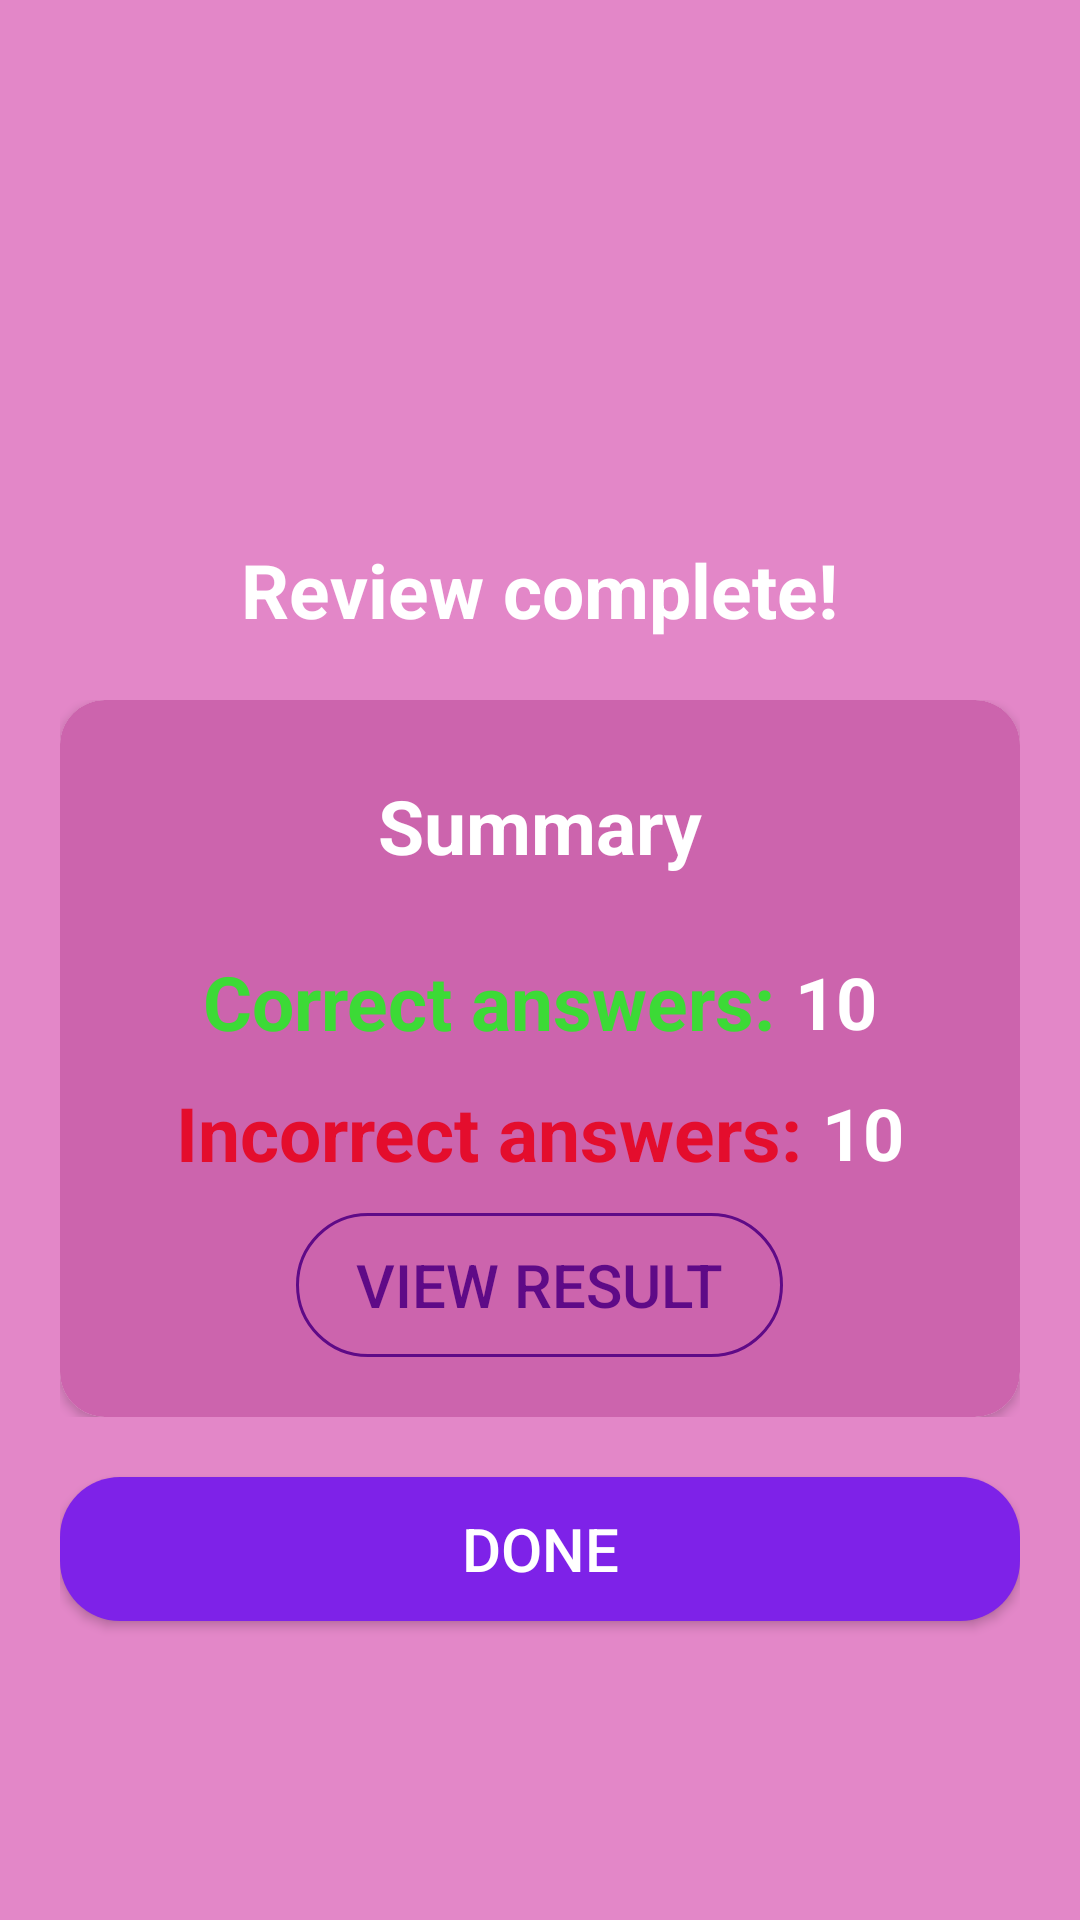

Produce the Android XML layout that renders to this screen, including the resource entries it uses.
<!-- AndroidManifest.xml: application theme Theme.KanjiFlashCard -->
<!-- res/layout/dialog_result_quiz.xml -->
<?xml version="1.0" encoding="utf-8"?>
<LinearLayout xmlns:android="http://schemas.android.com/apk/res/android"
    android:layout_width="match_parent"
    android:layout_height="match_parent"
    xmlns:app="http://schemas.android.com/apk/res-auto"
    android:orientation="vertical"
    android:padding="20dp"
    android:background="#E387C8"
    android:gravity="center">
    <LinearLayout
        android:layout_width="match_parent"
        android:layout_height="wrap_content"
        android:orientation="vertical"
        android:layout_marginBottom="10dp">
        <ImageView
            android:layout_width="80dp"
            android:layout_height="80dp"
            android:src="@drawable/check_icon"
            android:layout_gravity="center"
            android:scaleType="fitXY"
            android:background="@android:color/transparent"/>
        <TextView
            android:layout_width="wrap_content"
            android:layout_height="wrap_content"
            android:text="Review complete!"
            android:textColor="#fff"
            android:textStyle="bold"
            android:layout_gravity="center"
            android:textSize="25dp"/>
    </LinearLayout>
    <LinearLayout
        android:layout_width="match_parent"
        android:layout_height="wrap_content"
        android:orientation="vertical"
        android:layout_marginTop="10dp">
        <androidx.cardview.widget.CardView
            android:id="@+id/back_card"
            android:layout_width="match_parent"
            android:layout_height="match_parent"
            app:cardCornerRadius="15dp">
            <LinearLayout
                android:id="@+id/layout_options"
                android:layout_width="match_parent"
                android:layout_height="match_parent"
                android:background="#CC64AD"
                android:orientation="vertical">
                <TextView
                    android:layout_marginTop="10dp"
                    android:layout_width="wrap_content"
                    android:layout_height="wrap_content"
                    android:text="Summary"
                    android:textColor="#fff"
                    android:textStyle="bold"
                    android:layout_gravity="center"
                    android:textSize="25dp"
                    android:padding="15dp"/>
                <LinearLayout
                    android:gravity="center"
                    android:layout_width="match_parent"
                    android:layout_height="wrap_content"
                    android:orientation="horizontal"
                    android:layout_marginTop="10dp">
                    <TextView
                        android:layout_width="wrap_content"
                        android:layout_height="wrap_content"
                        android:text="Correct answers: "
                        android:textSize="25dp"
                        android:textStyle="bold"
                        android:textColor="#3CDA36"/>
                    <TextView
                        android:id="@+id/tv_correct_count"
                        android:layout_width="wrap_content"
                        android:layout_height="wrap_content"
                        android:text="10"
                        android:textSize="24dp"
                        android:textStyle="bold"
                        android:textColor="#FFFFFF"/>
                </LinearLayout>
                <LinearLayout
                    android:gravity="center"
                    android:layout_width="match_parent"
                    android:layout_height="wrap_content"
                    android:orientation="horizontal"
                    android:layout_marginTop="10dp">
                    <TextView
                        android:layout_width="wrap_content"
                        android:layout_height="wrap_content"
                        android:text="Incorrect answers: "
                        android:textSize="25dp"
                        android:textStyle="bold"
                        android:textColor="#E40D2D"/>
                    <TextView
                        android:id="@+id/tv_incorrect_count"
                        android:layout_width="wrap_content"
                        android:layout_height="wrap_content"
                        android:text="10"
                        android:textSize="24dp"
                        android:textStyle="bold"
                        android:textColor="#FFFFFF"/>
                </LinearLayout>
                <androidx.appcompat.widget.AppCompatButton
                    android:id="@+id/btn_view_result_dialog"
                    android:layout_width="wrap_content"
                    android:layout_height="wrap_content"
                    android:text="VIEW RESULT"
                    android:background="@drawable/button_rounded_transparent"
                    android:textColor="#5f0a87"
                    android:layout_gravity="center"
                    android:textSize="20dp"
                    android:paddingRight="20dp"
                    android:paddingLeft="20dp"
                    android:paddingTop="10dp"
                    android:paddingBottom="10dp"
                    android:layout_marginTop="10dp"
                    android:layout_marginBottom="20dp"/>
            </LinearLayout>
        </androidx.cardview.widget.CardView>
    </LinearLayout>
    <androidx.appcompat.widget.AppCompatButton
        android:id="@+id/btn_done_dialog"
        android:layout_marginTop="20dp"
        android:layout_width="match_parent"
        android:layout_height="wrap_content"
        android:text="DONE"
        android:background="@drawable/button_rounded"
        android:textSize="20dp"
        android:padding="10dp"
        android:textColor="#fff"/>
</LinearLayout>
<!-- resources referenced by this layout -->
<resources>
  <!-- drawable button_rounded (drawable) -->
  <?xml version="1.0" encoding="utf-8"?>
  <shape xmlns:android="http://schemas.android.com/apk/res/android"
      android:shape="rectangle">
      <corners
          android:radius="20dp"/>
      <solid
          android:color="#7E22E8"/>
  
  </shape>
  <!-- drawable button_rounded_transparent (drawable) -->
  <?xml version="1.0" encoding="utf-8"?>
  <shape xmlns:android="http://schemas.android.com/apk/res/android"
      android:shape="rectangle">
      <stroke
          android:width="1dp"
          android:color="#5f0a87"
          />
      <corners
          android:radius="30dp"/>
      <solid
          android:color="#00000000"/>
  
  </shape>
  <style name="Theme.KanjiFlashCard" parent="Theme.MaterialComponents.DayNight.NoActionBar">
          
          <item name="colorPrimary">@color/purple_500</item>
          <item name="colorPrimaryVariant">@color/purple_700</item>
          <item name="colorOnPrimary">@color/white</item>
          
          <item name="colorSecondary">@color/teal_200</item>
          <item name="colorSecondaryVariant">@color/teal_700</item>
          <item name="colorOnSecondary">@color/black</item>
          
          <item name="android:statusBarColor" tools:targetApi="l">?attr/colorPrimaryVariant</item>
          
      </style>
  <color name="purple_500">#FF6200EE</color>
  <color name="purple_700">#FF3700B3</color>
  <color name="white">#FFFFFFFF</color>
  <color name="teal_200">#FF03DAC5</color>
  <color name="teal_700">#FF018786</color>
  <color name="black">#FF000000</color>
</resources>
